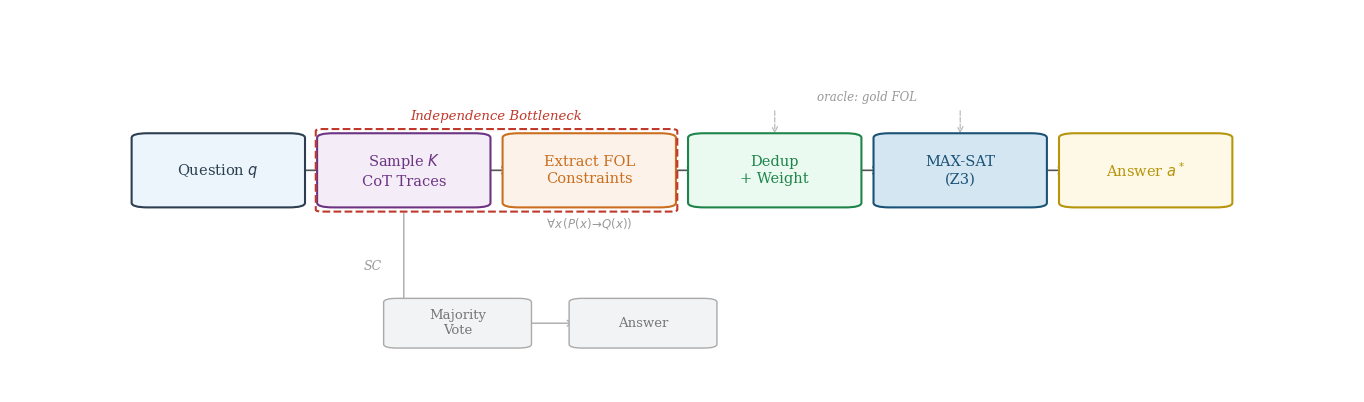

Here is the Python script that generated this plot: (Note: this script raises an exception after producing the figure.)
#!/usr/bin/env python3
"""Figure 1: SICA Pipeline diagram — hand-drawn with matplotlib FancyBboxPatch."""

import matplotlib
matplotlib.use('Agg')
import matplotlib.pyplot as plt
from matplotlib.patches import FancyBboxPatch, FancyArrowPatch
from pathlib import Path

fig, ax = plt.subplots(figsize=(14, 4.2))
ax.set_xlim(0, 1)
ax.set_ylim(0, 1)
ax.set_aspect('auto')
ax.axis('off')
fig.patch.set_facecolor('white')

# --- Main track: 6 boxes ---
boxes = [
    {"label": "Question $q$",           "fill": "#EBF5FB", "edge": "#2C3E50"},
    {"label": "Sample $K$\nCoT Traces", "fill": "#F4ECF7", "edge": "#6C3483"},
    {"label": "Extract FOL\nConstraints","fill": "#FDF2E9", "edge": "#CA6F1E"},
    {"label": "Dedup\n+ Weight",         "fill": "#EAFAF1", "edge": "#1E8449"},
    {"label": "MAX-SAT\n(Z3)",           "fill": "#D4E6F1", "edge": "#1A5276"},
    {"label": "Answer $a^*$",            "fill": "#FEF9E7", "edge": "#B7950B"},
]

n = len(boxes)
bw = 0.105
bh = 0.17
gap = 0.033
total_w = n * bw + (n - 1) * gap
x_start = (1 - total_w) / 2
y_main = 0.58

box_centers = []
box_lefts = []
for i, b in enumerate(boxes):
    x = x_start + i * (bw + gap)
    rect = FancyBboxPatch((x, y_main - bh / 2), bw, bh,
                          boxstyle="round,pad=0.012",
                          facecolor=b["fill"], edgecolor=b["edge"],
                          linewidth=1.5, zorder=3)
    ax.add_patch(rect)
    cx = x + bw / 2
    cy = y_main
    box_centers.append((cx, cy))
    box_lefts.append(x)
    ax.text(cx, cy, b["label"], ha='center', va='center',
            fontsize=10.5, fontfamily='serif', color=b["edge"],
            fontweight='normal', zorder=4, linespacing=1.3)

# --- Arrows between main boxes ---
for i in range(n - 1):
    x1 = box_centers[i][0] + bw / 2 + 0.004
    x2 = box_centers[i + 1][0] - bw / 2 - 0.004
    arr = FancyArrowPatch((x1, y_main), (x2, y_main),
                          arrowstyle='->', mutation_scale=12,
                          color='#555555', linewidth=1.2, zorder=2)
    ax.add_patch(arr)

# --- Independence Bottleneck (red dashed box around boxes 2 & 3 only) ---
pad_x = 0.008
pad_y = 0.018
bx1 = box_lefts[1] - pad_x
bx2 = box_lefts[2] + bw + pad_x
by1 = y_main - bh / 2 - pad_y
by2 = y_main + bh / 2 + pad_y
bottle_rect = FancyBboxPatch((bx1, by1), bx2 - bx1, by2 - by1,
                              boxstyle="round,pad=0.005",
                              facecolor='none', edgecolor='#C0392B',
                              linewidth=1.5, linestyle='--', zorder=5)
ax.add_patch(bottle_rect)
ax.text((bx1 + bx2) / 2, by2 + 0.022, "Independence Bottleneck",
        ha='center', va='bottom', fontsize=9.5, fontstyle='italic',
        color='#C0392B', fontfamily='serif', zorder=5)

# Small formula annotation under box 3
cx3 = box_centers[2][0]
ax.text(cx3, by1 - 0.015, r"$\forall x\,(P(x)\!\to\! Q(x))$",
        ha='center', va='top', fontsize=8.5, fontstyle='italic',
        color='#999999', zorder=4)

# --- SC branch (below, visually muted) — positioned under boxes 2-3 ---
sc_y = 0.18
sc_bw = 0.09
sc_bh = 0.11
sc_box1_cx = box_centers[1][0] + 0.04
sc_box2_cx = box_centers[2][0] + 0.04

# Arrow from box 2 down to SC track
sc_start_x = box_centers[1][0]
arr_down = FancyArrowPatch((sc_start_x, y_main - bh / 2 - pad_y - 0.001),
                           (sc_start_x, sc_y + 0.005),
                           arrowstyle='->', mutation_scale=10,
                           color='#AAAAAA', linewidth=1.0, zorder=2)
ax.add_patch(arr_down)

# SC label on arrow
ax.text(sc_start_x - 0.016, (y_main - bh / 2 - pad_y + sc_y) / 2,
        "SC", ha='right', va='center', fontsize=9, color='#999999',
        fontfamily='serif', fontstyle='italic', zorder=4)

# Horizontal line to first SC box
arr_sc_h = FancyArrowPatch((sc_start_x + 0.003, sc_y),
                           (sc_box1_cx - sc_bw / 2 - 0.004, sc_y),
                           arrowstyle='->', mutation_scale=10,
                           color='#AAAAAA', linewidth=1.0, zorder=2)
ax.add_patch(arr_sc_h)

sc_boxes = [
    {"label": "Majority\nVote", "cx": sc_box1_cx},
    {"label": "Answer",         "cx": sc_box2_cx},
]
for sb in sc_boxes:
    x = sb["cx"] - sc_bw / 2
    rect = FancyBboxPatch((x, sc_y - sc_bh / 2), sc_bw, sc_bh,
                          boxstyle="round,pad=0.01",
                          facecolor='#F2F3F4', edgecolor='#AAAAAA',
                          linewidth=1.0, zorder=3)
    ax.add_patch(rect)
    ax.text(sb["cx"], sc_y, sb["label"], ha='center', va='center',
            fontsize=9.5, fontfamily='serif', color='#777777',
            linespacing=1.2, zorder=4)

# Arrow between SC boxes
arr_sc = FancyArrowPatch((sc_boxes[0]["cx"] + sc_bw / 2 + 0.004, sc_y),
                         (sc_boxes[1]["cx"] - sc_bw / 2 - 0.004, sc_y),
                         arrowstyle='->', mutation_scale=10,
                         color='#AAAAAA', linewidth=1.0, zorder=2)
ax.add_patch(arr_sc)

# --- Oracle path (gray dashed arrows from above into boxes 4 & 5) ---
oracle_y_top = by2 + 0.06
for i_target in [3, 4]:
    cx_t = box_centers[i_target][0]
    arr_o = FancyArrowPatch((cx_t, oracle_y_top),
                            (cx_t, y_main + bh / 2 + 0.004),
                            arrowstyle='->', mutation_scale=10,
                            color='#BBBBBB', linewidth=0.9,
                            linestyle='--', zorder=2)
    ax.add_patch(arr_o)

oracle_label_x = (box_centers[3][0] + box_centers[4][0]) / 2
ax.text(oracle_label_x, oracle_y_top + 0.012, "oracle: gold FOL",
        ha='center', va='bottom', fontsize=8.5, fontstyle='italic',
        color='#999999', fontfamily='serif', zorder=4)

plt.subplots_adjust(left=0.02, right=0.98, top=0.95, bottom=0.04)
out = Path(__file__).parent
fig.savefig(out / "fig1_pipeline_v7.png", dpi=300, bbox_inches='tight',
            facecolor='white', edgecolor='none')
fig.savefig(out / "fig1_pipeline_v7.pdf", bbox_inches='tight',
            facecolor='white', edgecolor='none')
print("Saved fig1_pipeline_v7.png and .pdf")
plt.close()
